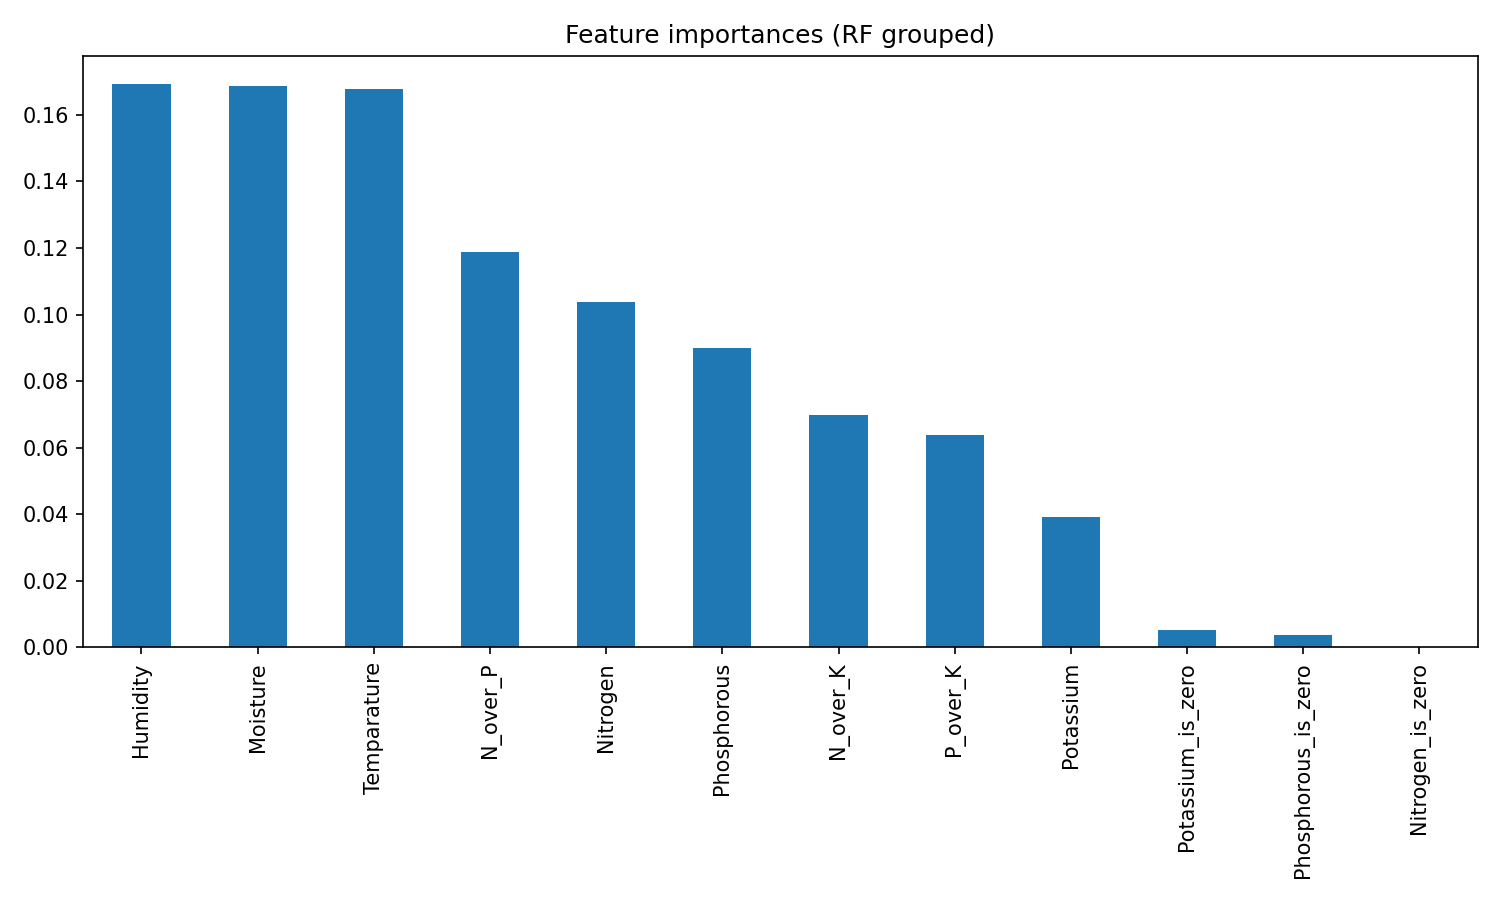

Values plotted in this chart, from the file beside it:
, 0
Humidity, 0.1692
Moisture, 0.1687
Temparature, 0.1678
N_over_P, 0.1187
Nitrogen, 0.1038
Phosphorous, 0.08984
N_over_K, 0.06974
P_over_K, 0.06374
Potassium, 0.03931
Potassium_is_zero, 0.005282
Phosphorous_is_zero, 0.003729
Nitrogen_is_zero, 0.0001666
